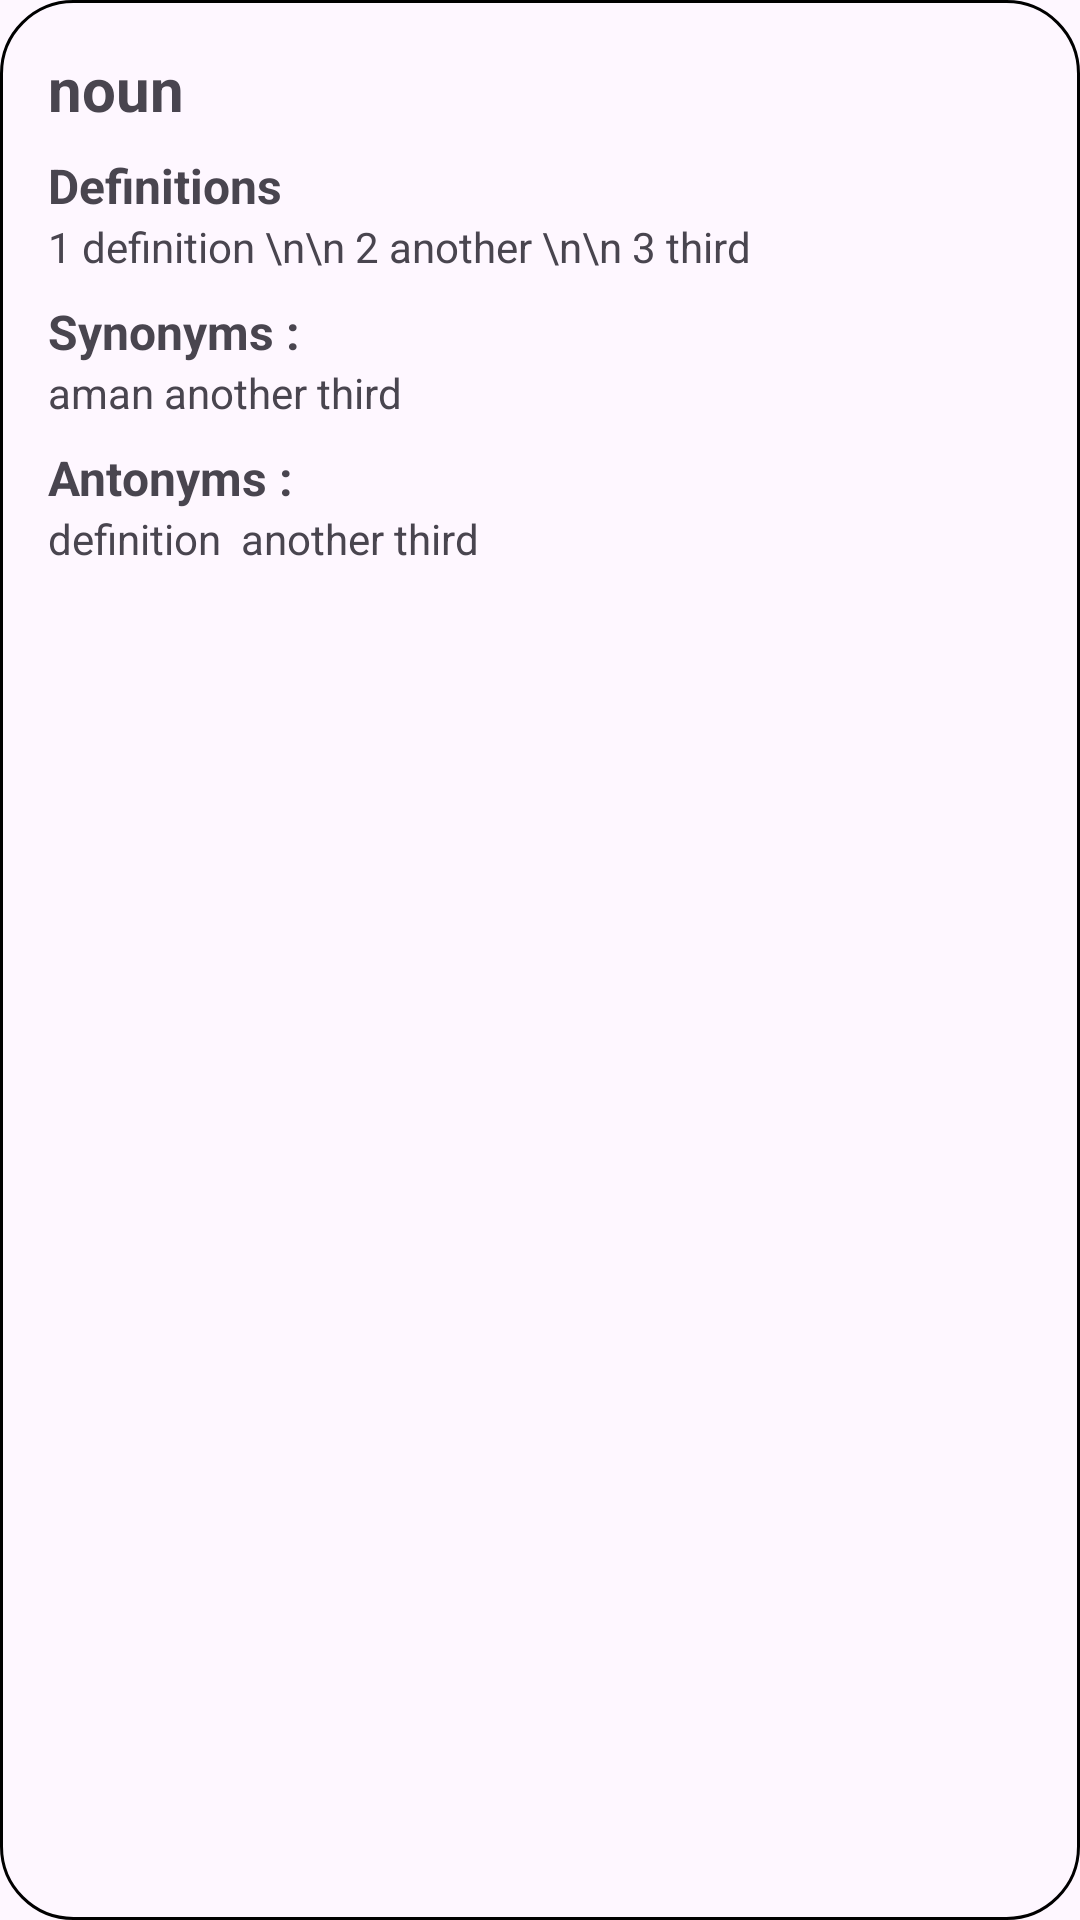

Reconstruct the res/layout file that produces this screen, plus the resources it refers to.
<!-- AndroidManifest.xml: application theme Theme.DictonaryAndroidApp -->
<!-- res/layout/meaning_recycler_row.xml -->
<?xml version="1.0" encoding="utf-8"?>
<LinearLayout xmlns:android="http://schemas.android.com/apk/res/android"
              android:orientation="vertical"
              android:padding="16dp"
              android:layout_marginVertical="8dp"
              android:background="@drawable/rounded_corner"
              android:layout_width="match_parent"
              android:layout_height="wrap_content">
    
    
    <TextView android:layout_width="match_parent"
              android:layout_height="wrap_content"
              android:text="noun"
              android:textStyle="bold"
              android:textSize="20sp"
              android:id="@+id/part_of_speech_textview"/>
    
    <TextView android:layout_width="match_parent"
              android:layout_height="wrap_content"
              android:layout_marginTop="8dp"
              android:textStyle="bold"
              android:text="Definitions"
              android:textSize="16dp"/>

    <TextView android:layout_width="match_parent"
              android:layout_height="wrap_content"
              android:text="1 definition \n\n 2 another \n\n 3 third"
              android:id="@+id/definitions_textview"/>

    <TextView android:layout_width="match_parent"
              android:layout_height="wrap_content"
              android:layout_marginTop="8dp"
              android:textStyle="bold"
              android:text="Synonyms : "
              android:id="@+id/synonyms_title_textview"
              android:textSize="16dp"/>

    <TextView android:layout_width="match_parent"
              android:layout_height="wrap_content"
              android:text="aman another third"
              android:id="@+id/synonyms_textview"/>



    <TextView android:layout_width="match_parent"
              android:layout_height="wrap_content"
              android:layout_marginTop="8dp"
              android:textStyle="bold"
              android:text="Antonyms : "
              android:id="@+id/antonyms_title_textview"
              android:textSize="16dp"/>

    <TextView android:layout_width="match_parent"
              android:layout_height="wrap_content"
              android:text="definition  another third"
              android:id="@+id/antonyms_textview"/>


</LinearLayout>
<!-- resources referenced by this layout -->
<resources>
  <!-- drawable rounded_corner (drawable) -->
  <?xml version="1.0" encoding="utf-8"?>
  <shape xmlns:android="http://schemas.android.com/apk/res/android"
         android:shape="rectangle">
  
      <corners android:radius="24dp"/>
  
      <stroke
              android:width="1dp"
              android:color="@color/black"/>
  
  </shape>
  <style name="Theme.DictonaryAndroidApp" parent="Base.Theme.DictonaryAndroidApp" />
  <style name="Base.Theme.DictonaryAndroidApp" parent="Theme.Material3.DayNight.NoActionBar">
          
          
      </style>
  <!-- not gathered from this repository: default colours our renderer supplied (Android Studio template values) -->
  <color name="black">#FF000000</color>
</resources>
